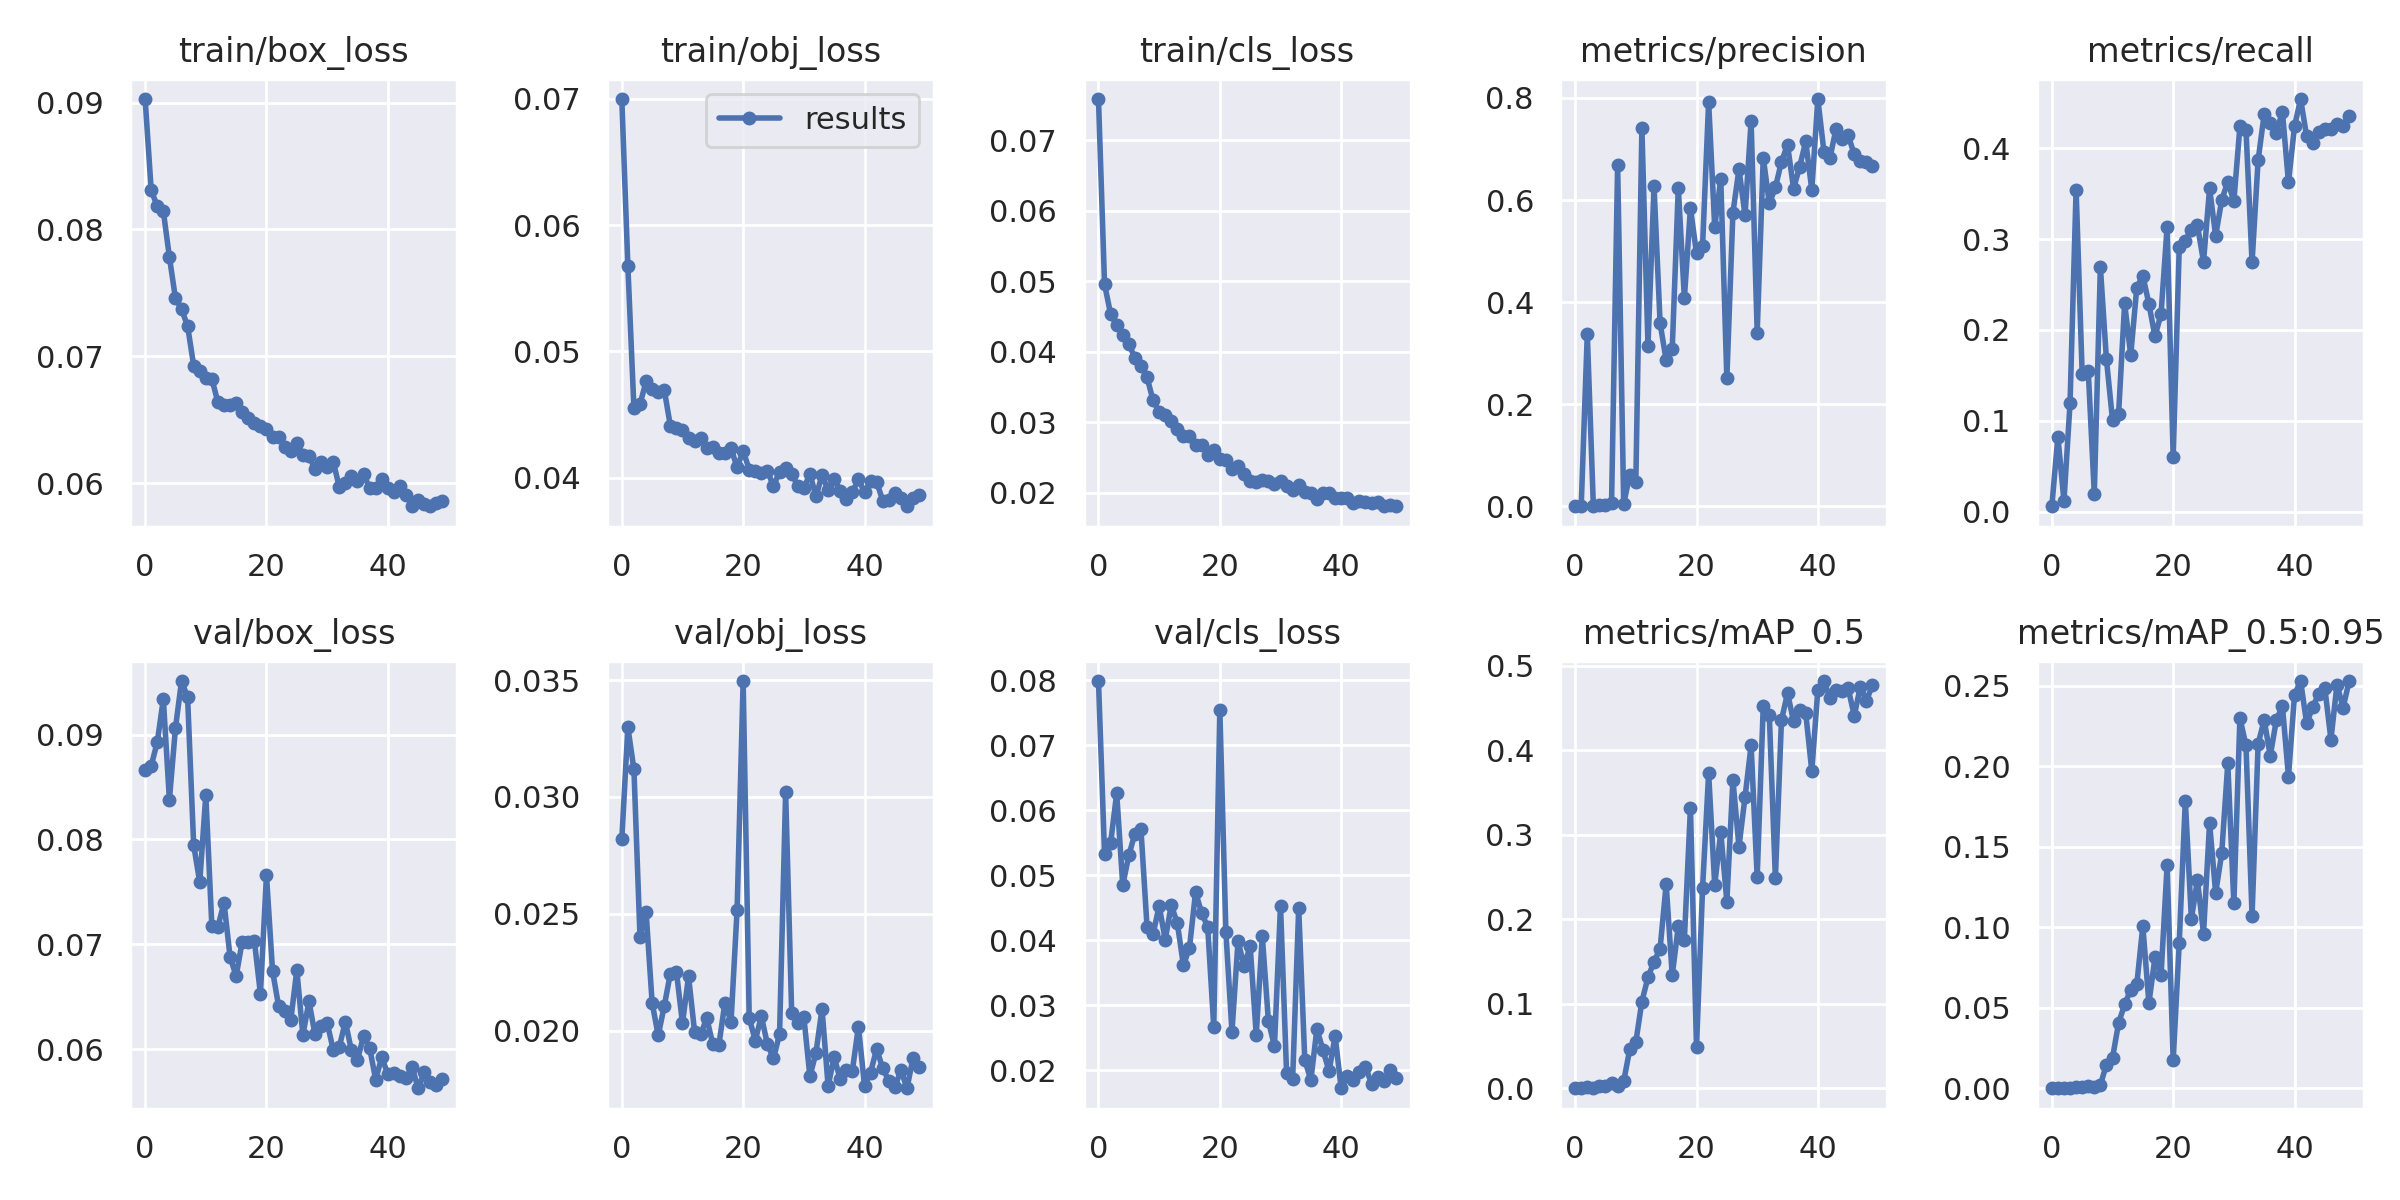

Source data for this figure (header and first rows):
epoch, train/box_loss, train/obj_loss, train/cls_loss, metrics/precision, metrics/recall, metrics/mAP_0.5, metrics/mAP_0.5:0.95, val/box_loss, val/obj_loss, val/cls_loss, x/lr0, x/lr1, x/lr2
0, 0.09028, 0.06998, 0.07587, 0.0001235, 0.006017, 6.5494e-05, 1.5726e-05, 0.08664, 0.02818, 0.07984, 0.07077, 0.003248, 0.003248
1, 0.08309, 0.05672, 0.04959, 0.0005424, 0.08243, 0.0003323, 8.6004e-05, 0.08702, 0.03298, 0.05325, 0.04065, 0.006463, 0.006463
2, 0.08184, 0.04547, 0.04536, 0.3376, 0.01178, 0.001657, 0.0003725, 0.08928, 0.03118, 0.05495, 0.01041, 0.009558, 0.009558
3, 0.08145, 0.04581, 0.04377, 0.0005177, 0.1192, 0.0005835, 0.000129, 0.0934, 0.024, 0.06257, 0.00946, 0.00946, 0.00946
4, 0.07782, 0.04761, 0.04244, 0.001957, 0.3546, 0.002349, 0.0005771, 0.08379, 0.02509, 0.04845, 0.00946, 0.00946, 0.00946
5, 0.07457, 0.04705, 0.04109, 0.003373, 0.1519, 0.003297, 0.0007943, 0.09063, 0.02119, 0.05302, 0.00928, 0.00928, 0.00928
6, 0.07371, 0.04675, 0.03916, 0.006216, 0.1553, 0.005934, 0.001284, 0.09511, 0.0198, 0.05637, 0.0091, 0.0091, 0.0091
7, 0.07239, 0.04693, 0.03804, 0.6695, 0.01974, 0.003053, 0.0005688, 0.09355, 0.02106, 0.05704, 0.00892, 0.00892, 0.00892
8, 0.06927, 0.04411, 0.03639, 0.004938, 0.2692, 0.008358, 0.002017, 0.07947, 0.02245, 0.04209, 0.00874, 0.00874, 0.00874
9, 0.06885, 0.04393, 0.03309, 0.06157, 0.1677, 0.04623, 0.01477, 0.07591, 0.02252, 0.04095, 0.00856, 0.00856, 0.00856
10, 0.06832, 0.04374, 0.03151, 0.04715, 0.1011, 0.0547, 0.01883, 0.08424, 0.02032, 0.04524, 0.00838, 0.00838, 0.00838
11, 0.06822, 0.0431, 0.03105, 0.7405, 0.1075, 0.1027, 0.04053, 0.0717, 0.02233, 0.04008, 0.0082, 0.0082, 0.0082
12, 0.06636, 0.04288, 0.03018, 0.315, 0.2293, 0.1314, 0.05207, 0.07169, 0.01994, 0.04539, 0.00802, 0.00802, 0.00802
13, 0.06618, 0.04317, 0.02901, 0.627, 0.1723, 0.1499, 0.06122, 0.07396, 0.01985, 0.04256, 0.00784, 0.00784, 0.00784
14, 0.06612, 0.04235, 0.02799, 0.3588, 0.2464, 0.1654, 0.06453, 0.0688, 0.02054, 0.03612, 0.00766, 0.00766, 0.00766
15, 0.06635, 0.04238, 0.02807, 0.2861, 0.2597, 0.2416, 0.1007, 0.06697, 0.01943, 0.03884, 0.00748, 0.00748, 0.00748
16, 0.06562, 0.04197, 0.0268, 0.3084, 0.2288, 0.1339, 0.05298, 0.07026, 0.0194, 0.04736, 0.0073, 0.0073, 0.0073
17, 0.0651, 0.04192, 0.02676, 0.6243, 0.1929, 0.1916, 0.08126, 0.07026, 0.02121, 0.0442, 0.00712, 0.00712, 0.00712
18, 0.06472, 0.04232, 0.02541, 0.4078, 0.2176, 0.1761, 0.07017, 0.07035, 0.02038, 0.04199, 0.00694, 0.00694, 0.00694
19, 0.06453, 0.04079, 0.02607, 0.5843, 0.3135, 0.3317, 0.1387, 0.06528, 0.02517, 0.02664, 0.00676, 0.00676, 0.00676
20, 0.06424, 0.04211, 0.02475, 0.4956, 0.06027, 0.04832, 0.01728, 0.07659, 0.03496, 0.07541, 0.00658, 0.00658, 0.00658
21, 0.06362, 0.04063, 0.02463, 0.5103, 0.2913, 0.2368, 0.09034, 0.06745, 0.02054, 0.04118, 0.0064, 0.0064, 0.0064
22, 0.06362, 0.04054, 0.02337, 0.7918, 0.298, 0.3728, 0.1787, 0.06411, 0.01958, 0.02592, 0.00622, 0.00622, 0.00622
23, 0.06288, 0.04033, 0.0238, 0.5473, 0.3104, 0.2408, 0.1054, 0.06366, 0.02062, 0.03982, 0.00604, 0.00604, 0.00604
24, 0.06256, 0.0405, 0.02262, 0.6415, 0.3152, 0.3031, 0.1293, 0.06273, 0.01942, 0.03603, 0.00586, 0.00586, 0.00586
25, 0.06315, 0.03932, 0.02171, 0.2508, 0.275, 0.221, 0.09616, 0.06754, 0.01882, 0.03905, 0.00568, 0.00568, 0.00568
26, 0.06225, 0.04047, 0.02154, 0.5749, 0.3558, 0.3649, 0.1648, 0.06134, 0.01985, 0.02546, 0.0055, 0.0055, 0.0055
27, 0.06215, 0.04072, 0.02173, 0.6603, 0.3037, 0.286, 0.1213, 0.06455, 0.03019, 0.04061, 0.00532, 0.00532, 0.00532
28, 0.06108, 0.04026, 0.02171, 0.5704, 0.3429, 0.3449, 0.146, 0.06141, 0.02075, 0.0276, 0.00514, 0.00514, 0.00514
29, 0.06169, 0.03935, 0.02131, 0.7544, 0.3631, 0.4059, 0.2019, 0.06224, 0.02032, 0.02368, 0.00496, 0.00496, 0.00496
30, 0.06125, 0.03916, 0.02168, 0.3403, 0.3417, 0.2499, 0.1149, 0.0625, 0.0206, 0.04528, 0.00478, 0.00478, 0.00478
31, 0.06169, 0.0403, 0.02098, 0.683, 0.424, 0.4525, 0.2301, 0.05994, 0.01804, 0.01959, 0.0046, 0.0046, 0.0046
32, 0.05971, 0.03851, 0.02036, 0.5934, 0.4205, 0.4417, 0.213, 0.0602, 0.01906, 0.0186, 0.00442, 0.00442, 0.00442
33, 0.05999, 0.04017, 0.02108, 0.6246, 0.2743, 0.2487, 0.1073, 0.06262, 0.02094, 0.04491, 0.00424, 0.00424, 0.00424
34, 0.06053, 0.03902, 0.02017, 0.6749, 0.3871, 0.4356, 0.2141, 0.05987, 0.01764, 0.02159, 0.00406, 0.00406, 0.00406
35, 0.06015, 0.0399, 0.02001, 0.7081, 0.4374, 0.4677, 0.2288, 0.059, 0.01887, 0.01847, 0.00388, 0.00388, 0.00388
36, 0.06069, 0.03897, 0.01915, 0.6225, 0.4275, 0.4344, 0.2067, 0.06126, 0.01792, 0.02635, 0.0037, 0.0037, 0.0037
37, 0.05963, 0.0383, 0.01996, 0.665, 0.4171, 0.4483, 0.2287, 0.06012, 0.0183, 0.02307, 0.00352, 0.00352, 0.00352
38, 0.0596, 0.03882, 0.01998, 0.7147, 0.4403, 0.4442, 0.2376, 0.0571, 0.0183, 0.01985, 0.00334, 0.00334, 0.00334
39, 0.06032, 0.03987, 0.01928, 0.6203, 0.3624, 0.3756, 0.1937, 0.05923, 0.02018, 0.02521, 0.00316, 0.00316, 0.00316
40, 0.05961, 0.03883, 0.01925, 0.7979, 0.4241, 0.4719, 0.2445, 0.05761, 0.01765, 0.01721, 0.00298, 0.00298, 0.00298
41, 0.05926, 0.03971, 0.01927, 0.6947, 0.4541, 0.4821, 0.2531, 0.05771, 0.01821, 0.0191, 0.0028, 0.0028, 0.0028
42, 0.05981, 0.03968, 0.01855, 0.6827, 0.4131, 0.462, 0.2267, 0.05741, 0.01923, 0.01853, 0.00262, 0.00262, 0.00262
43, 0.05903, 0.03816, 0.01888, 0.7399, 0.4062, 0.4714, 0.2369, 0.05722, 0.01839, 0.01967, 0.00244, 0.00244, 0.00244
44, 0.05822, 0.03821, 0.01871, 0.7196, 0.4179, 0.4704, 0.2452, 0.05828, 0.01787, 0.02052, 0.00226, 0.00226, 0.00226
45, 0.05865, 0.03874, 0.01861, 0.7266, 0.4207, 0.4733, 0.2485, 0.05627, 0.01758, 0.01794, 0.00208, 0.00208, 0.00208
46, 0.05834, 0.03841, 0.01862, 0.6896, 0.4207, 0.441, 0.2167, 0.05778, 0.01833, 0.01887, 0.0019, 0.0019, 0.0019
47, 0.05818, 0.03772, 0.01808, 0.6767, 0.4262, 0.4754, 0.2509, 0.05683, 0.01754, 0.01833, 0.00172, 0.00172, 0.00172
48, 0.05846, 0.0384, 0.01828, 0.6737, 0.4245, 0.4587, 0.2365, 0.05655, 0.01884, 0.01996, 0.00154, 0.00154, 0.00154
49, 0.05858, 0.03862, 0.01816, 0.6669, 0.436, 0.4772, 0.253, 0.05713, 0.01844, 0.01879, 0.00136, 0.00136, 0.00136
